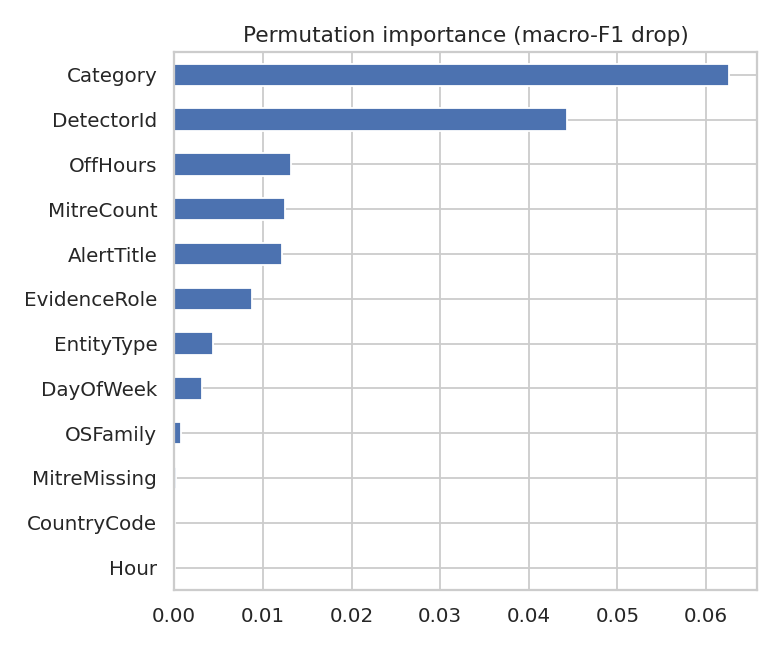

Values plotted in this chart, from the file beside it:
, 0
Category, 0.06259
DetectorId, 0.0443
OffHours, 0.01318
MitreCount, 0.01252
AlertTitle, 0.0121
EvidenceRole, 0.008749
EntityType, 0.004424
DayOfWeek, 0.003109
OSFamily, 0.0008114
MitreMissing, 0.0002379
CountryCode, 7.513215430170473e-05
Hour, 5.02023183419964e-05
